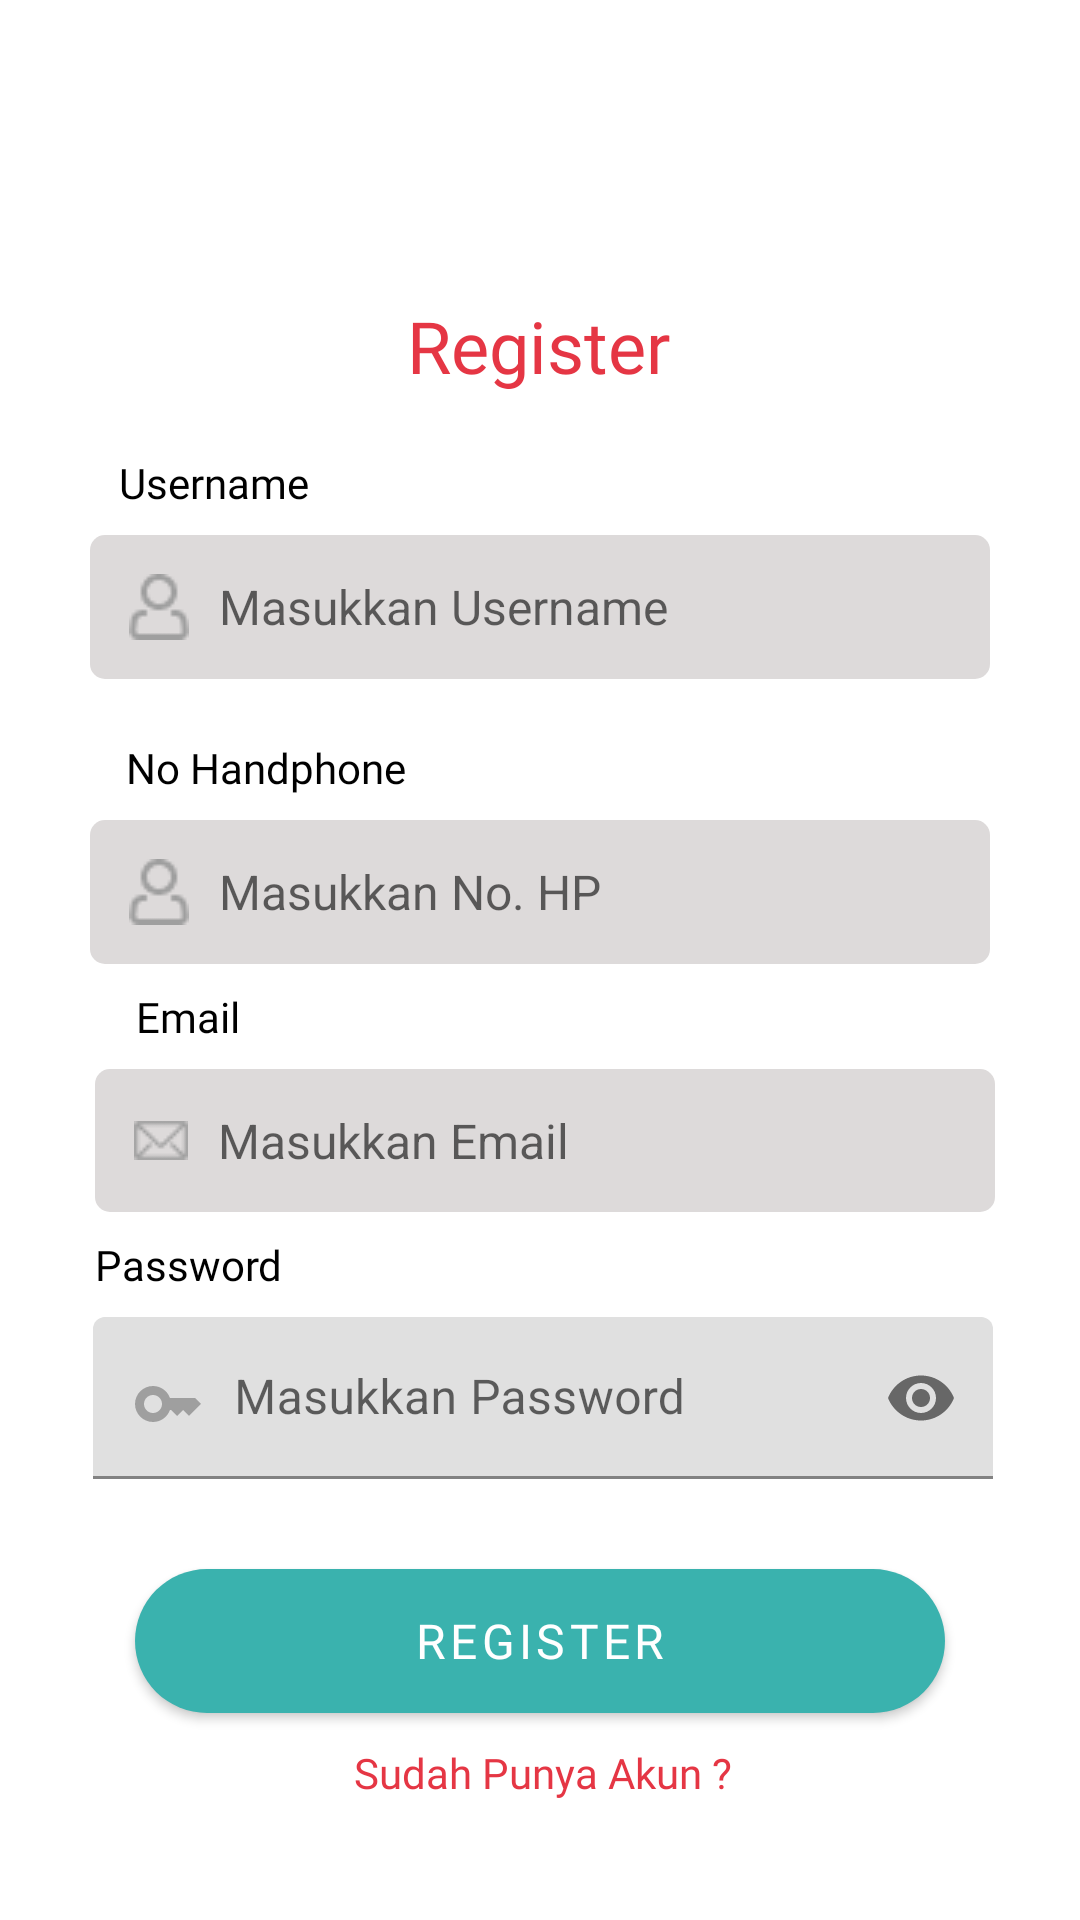

This screen was rendered from an Android layout file. Write that file and the resources it references.
<!-- AndroidManifest.xml: activity theme Theme.Auth -->
<!-- res/layout/activity_register.xml -->
<?xml version="1.0" encoding="utf-8"?>
<androidx.constraintlayout.widget.ConstraintLayout xmlns:android="http://schemas.android.com/apk/res/android"
    xmlns:app="http://schemas.android.com/apk/res-auto"
    xmlns:tools="http://schemas.android.com/tools"
    android:layout_width="match_parent"
    android:layout_height="match_parent"
    tools:context=".ui.activity.RegisterActivity">

    <TextView
        android:id="@+id/registerText"
        android:layout_width="wrap_content"
        android:layout_height="wrap_content"
        android:fontFamily="@font/poppinsextra"
        android:text="@string/register"
        android:textColor="@color/red2"
        android:textSize="24sp"
        app:layout_constraintBottom_toBottomOf="parent"
        app:layout_constraintEnd_toEndOf="parent"
        app:layout_constraintHorizontal_bias="0.498"
        app:layout_constraintStart_toStartOf="parent"
        app:layout_constraintTop_toTopOf="parent"
        app:layout_constraintVertical_bias="0.163" />

    <TextView
        android:id="@+id/userText"
        android:layout_width="wrap_content"
        android:layout_height="wrap_content"
        android:layout_marginTop="20dp"
        android:fontFamily="@font/poppinsbold"
        android:text="@string/name"
        android:textColor="@color/black"
        app:layout_constraintEnd_toEndOf="parent"
        app:layout_constraintHorizontal_bias="0.134"
        app:layout_constraintStart_toStartOf="parent"
        app:layout_constraintTop_toBottomOf="@+id/registerText" />

    <EditText
        android:id="@+id/edName"
        android:layout_width="300dp"
        android:layout_height="wrap_content"
        android:layout_marginTop="8dp"
        android:ems="10"
        android:background="@drawable/bg_input"
        android:drawableLeft="@drawable/ic_name"
        android:drawablePadding="10dp"
        android:paddingLeft="13dp"
        android:paddingTop="13dp"
        android:paddingBottom="13dp"
        android:inputType="textPersonName"
        android:hint="@string/masukkan_nama"
        android:textSize="16sp"
        app:layout_constraintEnd_toEndOf="parent"
        app:layout_constraintStart_toStartOf="parent"
        app:layout_constraintTop_toBottomOf="@+id/userText" />

    <TextView
        android:id="@+id/phoneNumber"
        android:layout_width="wrap_content"
        android:layout_height="wrap_content"
        android:layout_marginTop="20dp"
        android:fontFamily="@font/poppinsbold"
        android:text="@string/noHP"
        android:textColor="@color/black"
        app:layout_constraintEnd_toEndOf="parent"
        app:layout_constraintHorizontal_bias="0.157"
        app:layout_constraintStart_toStartOf="parent"
        app:layout_constraintTop_toBottomOf="@+id/edName" />

    <EditText
        android:id="@+id/edPhone"
        android:layout_width="300dp"
        android:layout_height="wrap_content"
        android:layout_marginTop="8dp"
        android:ems="10"
        android:background="@drawable/bg_input"
        android:drawableLeft="@drawable/ic_name"
        android:drawablePadding="10dp"
        android:paddingLeft="13dp"
        android:paddingTop="13dp"
        android:paddingBottom="13dp"
        android:inputType="textPersonName"
        android:hint="@string/phone"
        android:textSize="16sp"
        app:layout_constraintEnd_toEndOf="parent"
        app:layout_constraintStart_toStartOf="parent"
        app:layout_constraintTop_toBottomOf="@+id/phoneNumber" />

    <TextView
        android:id="@+id/emailText"
        android:layout_width="wrap_content"
        android:layout_height="wrap_content"
        android:layout_marginTop="8dp"
        android:fontFamily="@font/poppinsbold"
        android:textColor="@color/black"
        android:text="@string/email"
        app:layout_constraintEnd_toEndOf="parent"
        app:layout_constraintHorizontal_bias="0.139"
        app:layout_constraintStart_toStartOf="parent"
        app:layout_constraintTop_toBottomOf="@+id/edPhone" />

    <EditText
        android:id="@+id/edEmail"
        android:layout_width="300dp"
        android:layout_height="wrap_content"
        android:layout_marginTop="8dp"
        android:background="@drawable/bg_input"
        android:drawableLeft="@drawable/ic_email"
        android:drawablePadding="10dp"
        android:ems="10"
        android:hint="@string/masukkan_email"
        android:inputType="textEmailAddress"
        android:paddingLeft="13dp"
        android:paddingTop="13dp"
        android:paddingBottom="13dp"
        android:textSize="16sp"
        app:layout_constraintEnd_toEndOf="parent"
        app:layout_constraintHorizontal_bias="0.526"
        app:layout_constraintStart_toStartOf="parent"
        app:layout_constraintTop_toBottomOf="@+id/emailText" />

    <com.google.android.material.textfield.TextInputLayout
        android:id="@+id/edPassword"
        android:layout_width="300dp"
        android:layout_height="wrap_content"
        android:layout_marginTop="8dp"
        android:background="@drawable/bg_input"
        android:ems="10"
        android:layout_marginEnd="1dp"
        app:passwordToggleEnabled="true"
        app:layout_constraintEnd_toEndOf="parent"
        app:layout_constraintHorizontal_bias="0.526"
        app:layout_constraintStart_toStartOf="parent"
        app:layout_constraintTop_toBottomOf="@+id/passText"  >

        <com.google.android.material.textfield.TextInputEditText
            android:id="@+id/edtPass"
            android:layout_width="match_parent"
            android:layout_height="wrap_content"
            android:inputType="textPassword"
            android:hint="@string/masukkan_password"
            android:drawableStart="@drawable/ic_pass"
            android:drawablePadding="10dp"
            android:paddingRight="13dp"
            android:paddingLeft="13dp"
            android:paddingTop="17dp"
            android:paddingBottom="13dp"
            android:textSize="16sp"
            />

    </com.google.android.material.textfield.TextInputLayout>

    <TextView
        android:id="@+id/passText"
        android:layout_width="wrap_content"
        android:layout_height="wrap_content"
        android:layout_marginTop="8dp"
        android:fontFamily="@font/poppinsbold"
        android:text="@string/password"
        android:textColor="@color/black"
        app:layout_constraintEnd_toEndOf="@+id/edEmail"
        app:layout_constraintHorizontal_bias="0.0"
        app:layout_constraintStart_toStartOf="@+id/edEmail"
        app:layout_constraintTop_toBottomOf="@+id/edEmail" />

    <Button
        android:id="@+id/buttonRegister"
        android:layout_width="match_parent"
        android:layout_height="wrap_content"
        android:layout_marginTop="30dp"
        android:layout_marginLeft="45dp"
        android:layout_marginRight="45dp"
        android:text="@string/register"
        android:fontFamily="@font/poppinsbold"
        android:textSize="16sp"
        android:background="@drawable/button_shape"
        app:layout_constraintEnd_toEndOf="@+id/edPassword"
        app:layout_constraintHorizontal_bias="0.502"
        app:layout_constraintStart_toStartOf="@+id/edPassword"
        app:layout_constraintTop_toBottomOf="@+id/edPassword" />

    <TextView
        android:id="@+id/haveAccount"
        android:layout_width="wrap_content"
        android:layout_height="wrap_content"
        android:layout_marginTop="8dp"
        android:fontFamily="@font/poppinsbold"
        android:text="@string/sudah_punya_akun"
        android:textColor="@color/red2"
        app:layout_constraintBottom_toBottomOf="parent"
        app:layout_constraintEnd_toEndOf="@+id/buttonRegister"
        app:layout_constraintStart_toStartOf="@+id/buttonRegister"
        app:layout_constraintTop_toBottomOf="@+id/buttonRegister"
        app:layout_constraintVertical_bias="0.054" />

</androidx.constraintlayout.widget.ConstraintLayout>
<!-- resources referenced by this layout -->
<resources>
  <color name="black">#FF000000</color>
  <color name="red2">#E53644</color>
  <!-- drawable bg_input (drawable) -->
  <?xml version="1.0" encoding="utf-8"?>
  <selector xmlns:android="http://schemas.android.com/apk/res/android">
  <item>
      <shape android:shape="rectangle">
          <corners android:radius="5dp"/>
          <solid android:color="@color/white2"/>
      </shape>
  </item>
  </selector>
  <!-- drawable button_shape (drawable) -->
  <?xml version="1.0" encoding="utf-8"?>
  <shape xmlns:android="http://schemas.android.com/apk/res/android"
      android:shape="rectangle">
      <solid android:color="@color/tosca"/>
      <corners android:radius="30dp"/>
  </shape>
  <!-- drawable ic_email: png bitmap (drawable, 360 bytes) -->
  <!-- drawable ic_name: png bitmap (drawable, 480 bytes) -->
  <!-- drawable ic_pass (drawable) -->
  <vector android:height="24dp" android:tint="#9F9F9F"
      android:viewportHeight="24" android:viewportWidth="24"
      android:width="24dp" xmlns:android="http://schemas.android.com/apk/res/android">
      <path android:fillColor="@android:color/white" android:pathData="M21,10h-8.35C11.83,7.67 9.61,6 7,6c-3.31,0 -6,2.69 -6,6s2.69,6 6,6c2.61,0 4.83,-1.67 5.65,-4H13l2,2l2,-2l2,2l4,-4.04L21,10zM7,15c-1.65,0 -3,-1.35 -3,-3c0,-1.65 1.35,-3 3,-3s3,1.35 3,3C10,13.65 8.65,15 7,15z"/>
  </vector>
  <string name="email">Email</string>
  <string name="masukkan_email">Masukkan Email</string>
  <string name="masukkan_nama">Masukkan Username</string>
  <string name="masukkan_password">Masukkan Password</string>
  <string name="name">Username</string>
  <string name="noHP">No Handphone</string>
  <string name="password">Password</string>
  <string name="phone">Masukkan No. HP</string>
  <string name="register">Register</string>
  <string name="sudah_punya_akun">Sudah Punya Akun ?</string>
  <style name="Theme.Auth" parent="Theme.MaterialComponents.DayNight.NoActionBar">
          
          <item name="colorPrimary">@color/tosca</item>
          <item name="colorPrimaryVariant">@color/purple_700</item>
          <item name="colorOnPrimary">@color/white</item>
          
          <item name="colorSecondary">@color/teal_200</item>
          <item name="colorSecondaryVariant">@color/teal_700</item>
          <item name="colorOnSecondary">@color/black</item>
          
          <item name="android:statusBarColor">?attr/colorPrimaryVariant</item>
          
      </style>
  <color name="white2">#DDDADA</color>
  <color name="tosca">#3AB2AE</color>
  <color name="purple_700">#FF3700B3</color>
  <color name="white">#FFFFFFFF</color>
  <color name="teal_200">#FF03DAC5</color>
  <color name="teal_700">#FF018786</color>
</resources>
